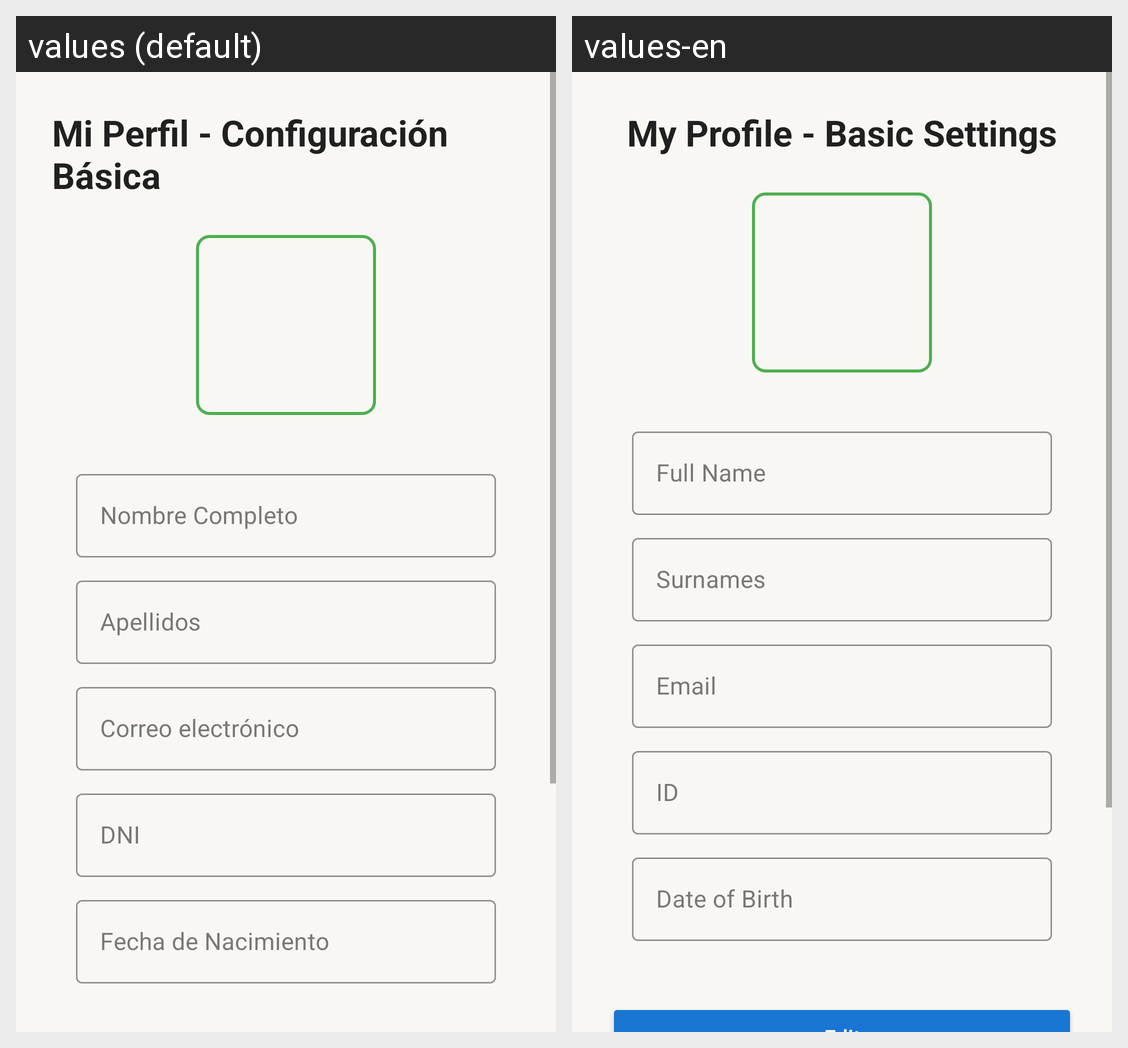

For this localized Android screen grid, give each drawn string resource with its value in every locale shown.
Android screen res/layout/fragment_perfil.xml rendered under 2 locales, left to right: values (default), values-en. Device: Nexus 5 (rendered at 1080×1920; each locale shown at half size, 540×960, under a caption strip naming it); theme Theme.ProyectoAppTeam.
Strings drawn on this screen, with the default value and each locale's value (text and hints the layout hard-codes, and strings that could not be matched under every locale, appear in the picture but are not listed):

miperfil
  values: Mi Perfil - Configuración Básica
  values-en: My Profile - Basic Settings

nombrecompleto
  values: Nombre Completo
  values-en: Full Name

apellidos
  values: Apellidos
  values-en: Surnames

correo_electronico
  values: Correo electrónico
  values-en: Email

dni
  values: DNI
  values-en: ID

fecha_nacimiento
  values: Fecha de Nacimiento
  values-en: Date of Birth
